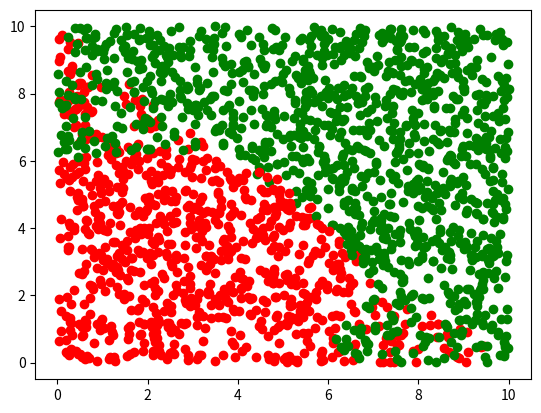

Write Python code to recreate this figure.
import numpy as np
import matplotlib.pyplot as plt
from mpl_toolkits.mplot3d import Axes3D
import random

def determinant(sig):
    eigen_values, _ = np.linalg.eig(sig)
    res = 0
    for x in eigen_values:
        if x.real > 0:
            res = res + np.log(x.real)
    return res
def log_probability(x, mu, sigma):
    sigma_inv = np.linalg.pinv(sigma)
    first_component = -np.dot(np.dot((x - mu).transpose(), sigma_inv), (x - mu)) / 2
    second_component = -determinant(sigma) / 2
    third_component = -2 * np.log(2 * 22 / 2) / 2
    return (first_component + second_component + third_component)

mu1 = np.array([3,3])
mu2 = np.array([7,7])
def solve(sigma1, sigma2):
    x1 = []
    y1 = []
    x2 = []
    y2 = []
    for i in range(1000):
        sample = np.array([random.random() * 10, random.random() * 10])
        P1 = log_probability(sample, mu1, sigma1)
        P2 = log_probability(sample, mu2, sigma2)
        if P1 > P2:
            x1.append(sample[0])
            y1.append(sample[1])
        else:
            x2.append(sample[0])
            y2.append(sample[1])

    plt.plot(x1, y1, 'o', color = 'r')
    plt.plot(x2, y2, 'o', color = 'g')
    plt.show()
sigma1 = [[3, 0], [0, 3]]
sigma1 = np.array(sigma1)
sigma2 = [[3, 0], [0, 3]]
sigma2 = np.array(sigma2)
solve(sigma1, sigma2)
sigma1 = [[3, 1], [1, 3]]
sigma1 = np.array(sigma1)
sigma2 = [[7, 1], [1, 7]]
sigma2 = np.array(sigma2)
solve(sigma1, sigma2)
